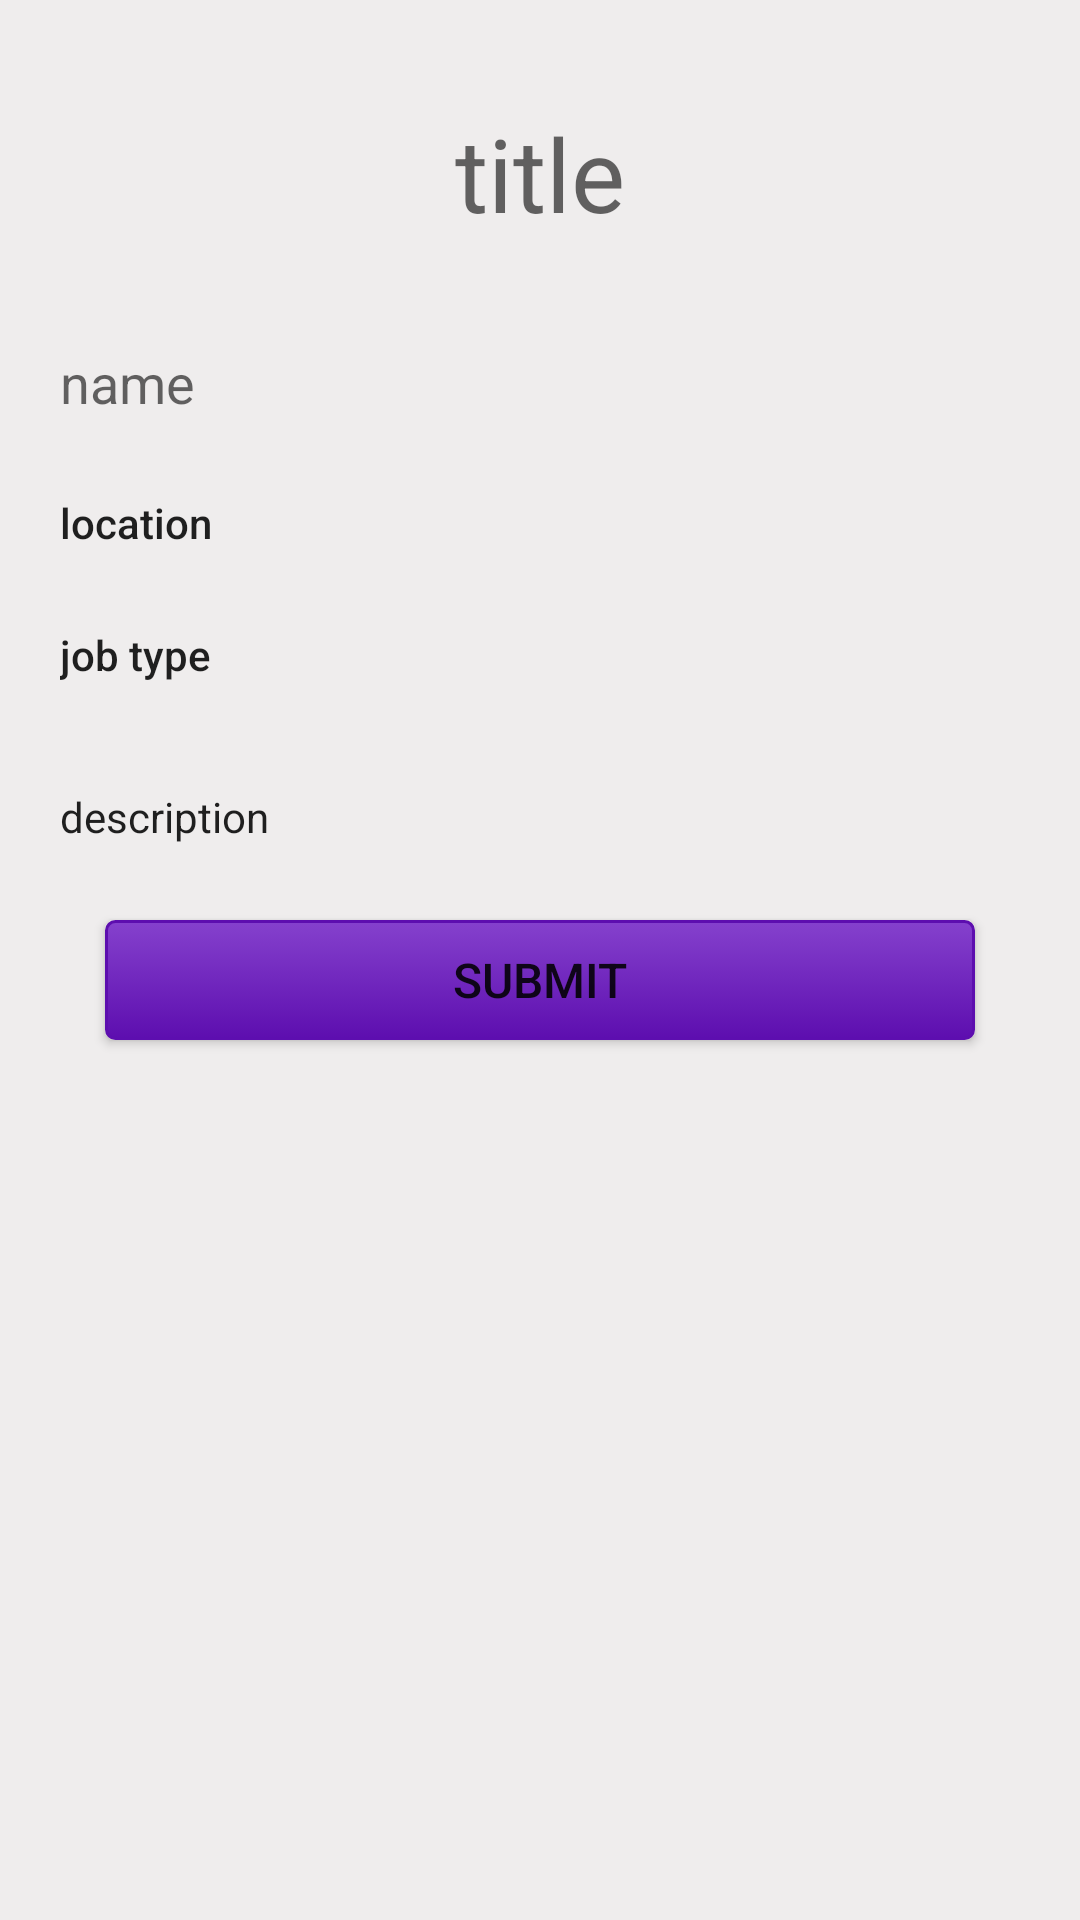

The Android layout XML behind this screen, and the referenced resources:
<!-- AndroidManifest.xml: application theme Theme.JobArcAndroid -->
<!-- res/layout/activity_post_job_review.xml -->
<?xml version="1.0" encoding="utf-8"?>
<androidx.constraintlayout.widget.ConstraintLayout xmlns:android="http://schemas.android.com/apk/res/android"
    xmlns:app="http://schemas.android.com/apk/res-auto"
    xmlns:tools="http://schemas.android.com/tools"
    android:layout_width="match_parent"
    android:layout_height="match_parent"
    android:background="@color/colorAccent"
    tools:context=".Activity.PostJobActivity">


    <ScrollView
        android:id="@+id/scrollView3"
        android:layout_width="match_parent"
        android:layout_height="wrap_content"
        tools:layout_editor_absoluteX="0dp"
        tools:layout_editor_absoluteY="0dp">

        <LinearLayout
            android:layout_width="match_parent"
            android:layout_height="wrap_content"
            android:orientation="vertical">

            <TextView
                android:id="@+id/titleReview"
                android:layout_width="match_parent"
                android:layout_height="wrap_content"
                android:layout_marginLeft="20dp"
                android:layout_marginTop="35dp"
                android:layout_marginRight="20dp"
                android:gravity="center"
                android:text="title"
                android:textAppearance="@style/TextAppearance.AppCompat.Display1" />

            <TextView
                android:id="@+id/employerNameReview"
                android:layout_width="match_parent"
                android:layout_height="wrap_content"
                android:layout_marginLeft="20dp"
                android:layout_marginTop="35dp"
                android:layout_marginRight="20dp"
                android:text="name"
                android:textAppearance="@style/TextAppearance.AppCompat.Medium" />

            <TextView
                android:id="@+id/locationReview"
                android:layout_width="match_parent"
                android:layout_height="wrap_content"
                android:layout_marginLeft="20dp"
                android:layout_marginTop="25dp"
                android:layout_marginRight="20dp"
                android:text="location"
                android:textAppearance="@style/TextAppearance.AppCompat.Body2" />

            <TextView
                android:id="@+id/jobTypeReview"
                android:layout_width="match_parent"
                android:layout_height="wrap_content"
                android:layout_marginLeft="20dp"
                android:layout_marginTop="25dp"
                android:layout_marginRight="20dp"
                android:text="job type"
                android:textAppearance="@style/TextAppearance.AppCompat.Body2" />

            <TextView
                android:id="@+id/descriptionReview"
                android:layout_width="match_parent"
                android:layout_height="wrap_content"
                android:layout_marginLeft="20dp"
                android:layout_marginTop="35dp"
                android:layout_marginRight="20dp"
                android:layout_marginBottom="10dp"
                android:overScrollMode="always"
                android:text="description"
                android:textAppearance="@style/TextAppearance.AppCompat.Body1" />

            <Button
                android:id="@+id/jobPostSubmitBtn"
                android:layout_width="match_parent"
                android:layout_height="40dp"
                android:layout_gravity="center"
                android:layout_marginLeft="35dp"
                android:layout_marginTop="15dp"
                android:layout_marginRight="35dp"
                android:layout_marginBottom="15dp"
                android:background="@drawable/my_button"
                android:text="Submit"
                android:textSize="16sp" />

        </LinearLayout>


    </ScrollView>

</androidx.constraintlayout.widget.ConstraintLayout>
<!-- resources referenced by this layout -->
<resources>
  <color name="colorAccent">#EFEDED</color>
  <!-- drawable my_button (drawable) -->
  <?xml version="1.0" encoding="utf-8"?>
  <selector xmlns:android="http://schemas.android.com/apk/res/android" >
      <item android:state_pressed="true" >
          <shape android:shape="rectangle"  >
              <corners android:radius="3dip" />
              <stroke android:width="1dip" android:color="@color/colorPrimary" />
              <gradient android:angle="-90" android:startColor="#8541CD" android:endColor="@color/colorPrimaryDark"  />
          </shape>
      </item>
      <item android:state_focused="true">
          <shape android:shape="rectangle"  >
              <corners android:radius="3dip" />
              <stroke android:width="1dip" android:color="@color/colorPrimaryDark" />
              <solid android:color="@color/colorPrimaryDark"/>
          </shape>
      </item>
      <item >
          <shape android:shape="rectangle"  >
              <corners android:radius="3dip" />
              <stroke android:width="1dip" android:color="@color/colorPrimaryDark" />
              <gradient android:angle="-90" android:startColor="#8541CD" android:endColor="@color/colorPrimaryDark" />
          </shape>
      </item>
  </selector>
  <style name="Theme.JobArcAndroid" parent="Theme.MaterialComponents.DayNight.NoActionBar">
          
          <item name="colorPrimary">@color/purple_500</item>
          <item name="colorPrimaryVariant">@color/purple_700</item>
          <item name="colorOnPrimary">@color/white</item>
          
          <item name="colorSecondary">@color/teal_200</item>
          <item name="colorSecondaryVariant">@color/teal_700</item>
          <item name="colorOnSecondary">@color/black</item>
          
          <item name="android:statusBarColor" tools:targetApi="l">?attr/colorPrimaryVariant</item>
          
      </style>
  <color name="colorPrimary">#762BC5</color>
  <color name="colorPrimaryDark">#5D0EAF</color>
  <color name="purple_500">#762BC5</color>
  <color name="purple_700">#762BC5</color>
  <color name="white">#FFFFFFFF</color>
  <color name="teal_200">#009688</color>
  <color name="teal_700">#26C6C6</color>
  <color name="black">#FF000000</color>
</resources>
